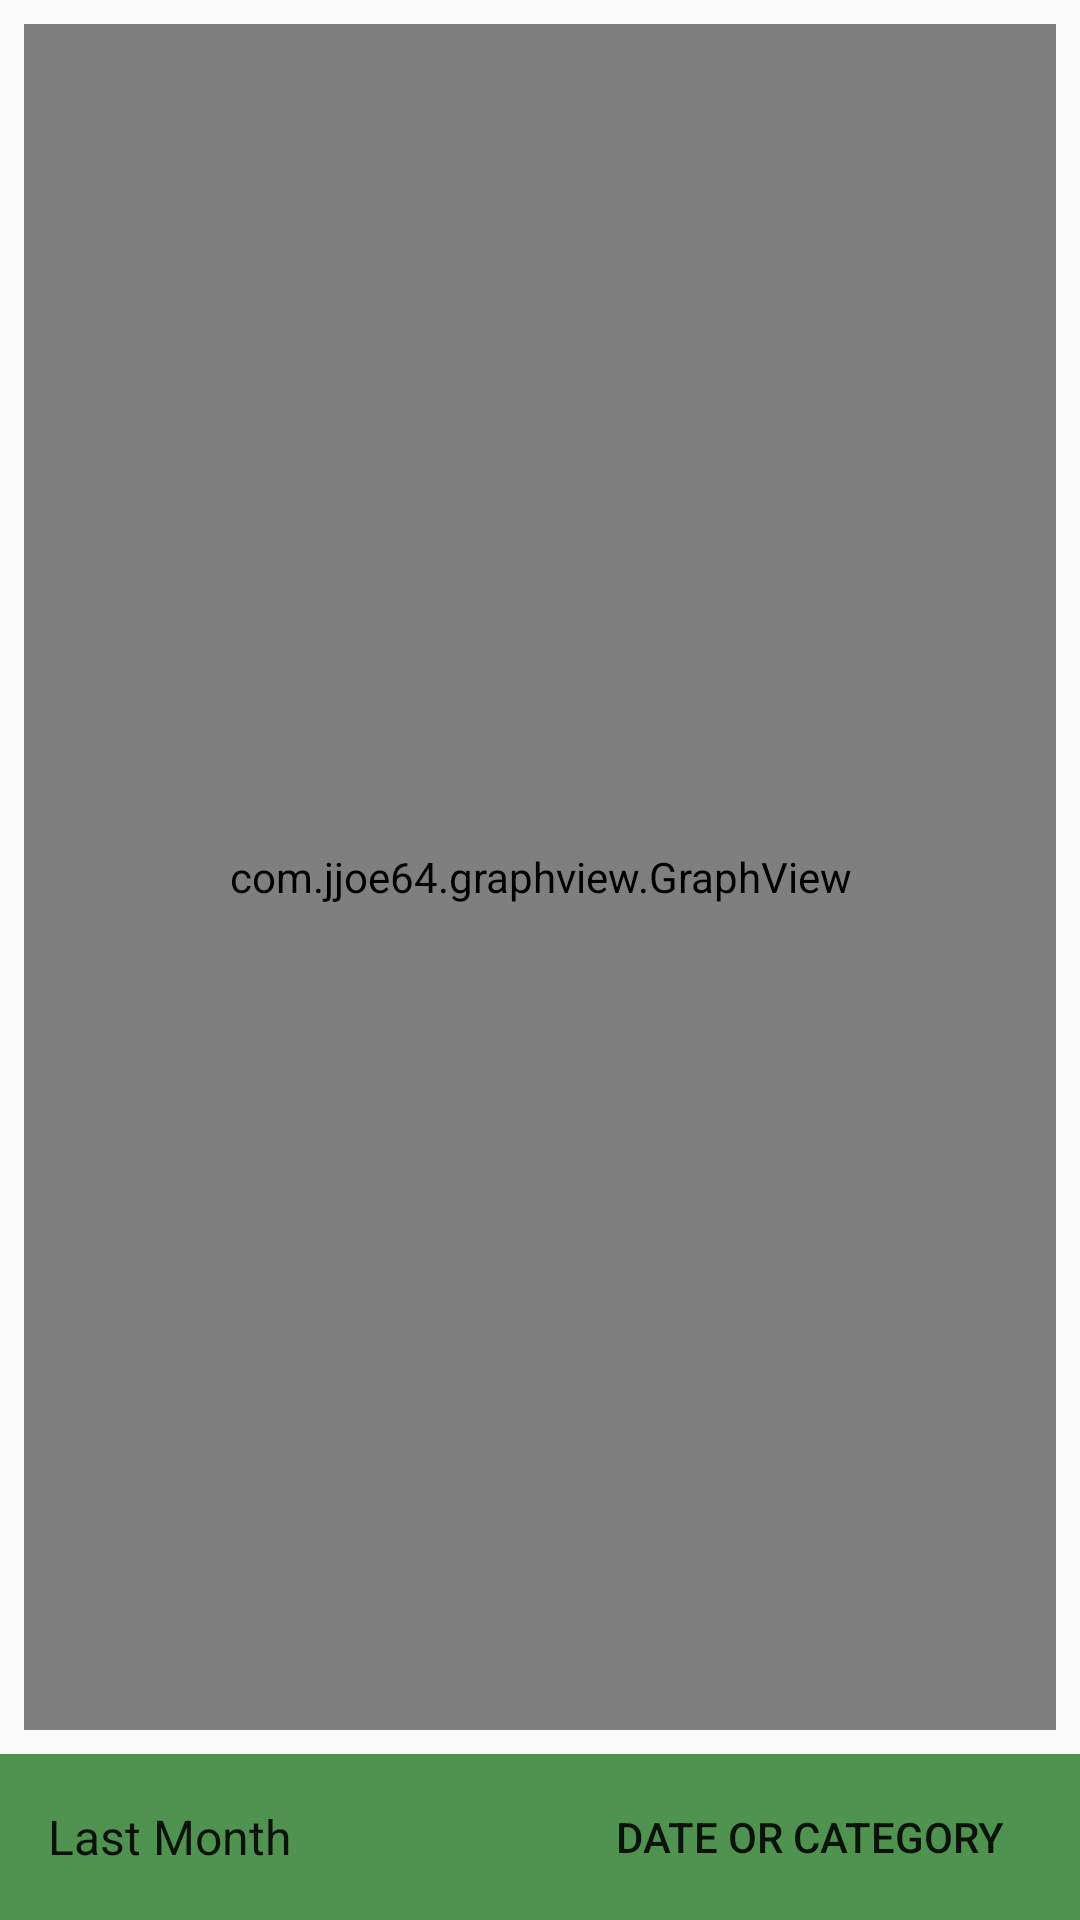

Android layout source for this screen:
<!-- AndroidManifest.xml: application theme Theme.AppCompat.Light.NoActionBar -->
<!-- res/layout/fragment_graph_view_bar.xml -->
<?xml version="1.0" encoding="utf-8"?>
<android.support.constraint.ConstraintLayout xmlns:android="http://schemas.android.com/apk/res/android"
    xmlns:app="http://schemas.android.com/apk/res-auto"
    xmlns:tools="http://schemas.android.com/tools"
    android:layout_width="match_parent"
    android:layout_height="match_parent"
    tools:context="edu.csuci.myci.cashflow.GraphViewLineFragment">


    <LinearLayout
        android:layout_width="match_parent"
        android:layout_height="match_parent"
        android:orientation="vertical"
        app:layout_constraintBottom_toBottomOf="parent"
        app:layout_constraintEnd_toEndOf="parent"
        app:layout_constraintHorizontal_bias="0.5"
        app:layout_constraintStart_toStartOf="parent"
        app:layout_constraintTop_toTopOf="parent">


        <android.support.constraint.ConstraintLayout
            android:layout_width="match_parent"
            android:layout_height="0dp"
            android:layout_weight="1">

            <com.jjoe64.graphview.GraphView
                android:id="@+id/graph"
                android:layout_width="match_parent"
                android:layout_height="match_parent"
                android:layout_marginBottom="8dp"
                android:layout_marginEnd="8dp"
                android:layout_marginStart="8dp"
                android:layout_marginTop="8dp"
                app:layout_constraintBottom_toBottomOf="parent"
                app:layout_constraintEnd_toEndOf="parent"
                app:layout_constraintStart_toStartOf="parent"
                app:layout_constraintTop_toTopOf="parent" />
        </android.support.constraint.ConstraintLayout>


        <LinearLayout
            android:layout_width="match_parent"
            android:layout_height="wrap_content"
            android:orientation="horizontal">

            <Spinner
                android:id="@+id/time_range_spinner"
                style="@style/Widget.AppCompat.Button.Borderless"
                android:layout_width="match_parent"
                android:layout_height="match_parent"
                android:layout_weight=".50"
                android:background="@android:drawable/bottom_bar"
                android:backgroundTint="@color/tab_bars"
                android:entries="@array/time_options"
                android:padding="8dp" />

            <Button
                android:id="@+id/select_category_spinner"
                style="@style/Widget.AppCompat.Button.Borderless"
                android:layout_width="match_parent"
                android:layout_height="match_parent"
                android:layout_weight=".50"
                android:background="@android:drawable/bottom_bar"
                android:backgroundTint="@color/tab_bars"
                android:padding="8dp"
                android:text="Date or Category" />

        </LinearLayout>


    </LinearLayout>
</android.support.constraint.ConstraintLayout>
<!-- resources referenced by this layout -->
<resources>
  <string-array name="time_options">
          <item>Last Month</item>
          <item>All Time</item>
          <item>Custom</item>
      </string-array>
  <color name="tab_bars">#509350</color>
</resources>
